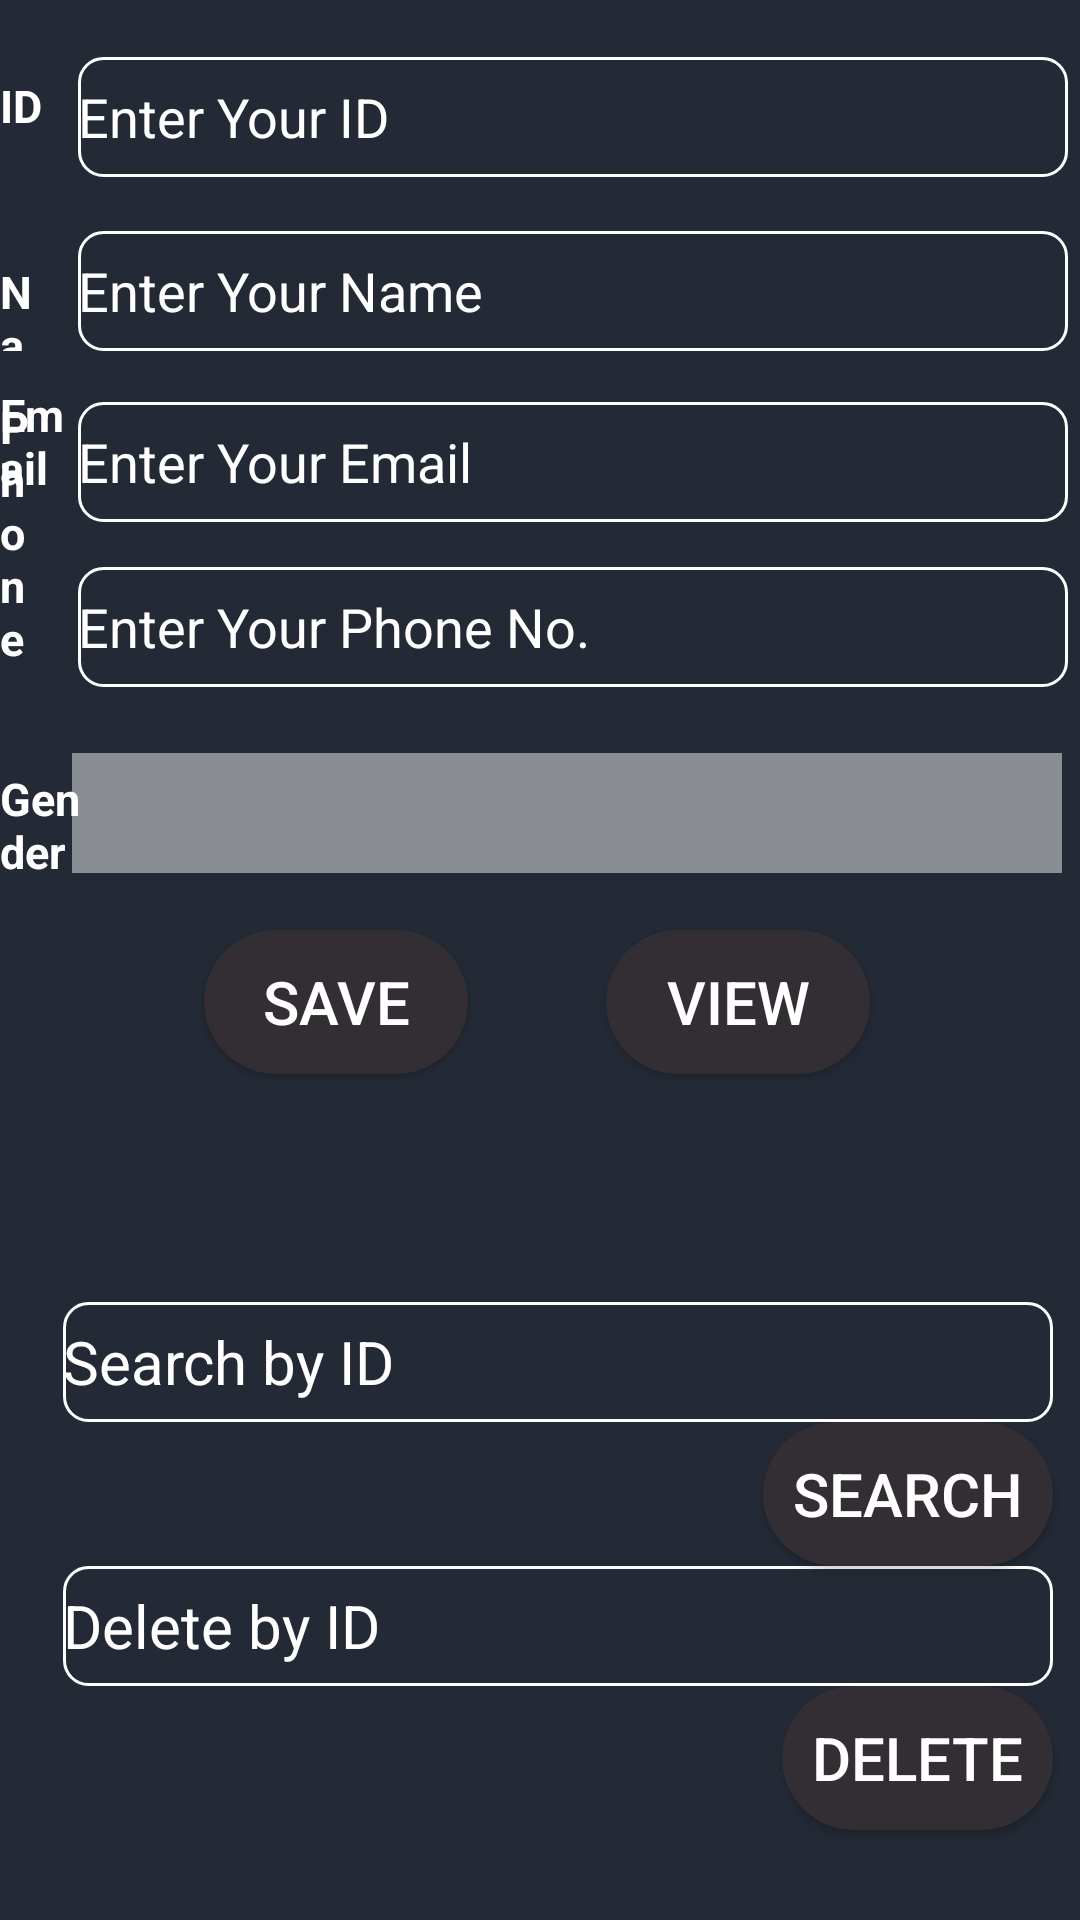

This screen was rendered from an Android layout file. Write that file and the resources it references.
<!-- AndroidManifest.xml: application theme AppTheme -->
<!-- res/layout/activity_saveinfo.xml -->
<?xml version="1.0" encoding="utf-8"?>
<RelativeLayout xmlns:android="http://schemas.android.com/apk/res/android"
    xmlns:app="http://schemas.android.com/apk/res-auto"
    xmlns:tools="http://schemas.android.com/tools"
    android:layout_width="match_parent"
    android:layout_height="match_parent"
    tools:context=".saveinfo"
    android:layout_weight="1"
    android:background="#232A35">


    <TextView
        android:layout_width="32dp"
        android:layout_height="30dp"
        android:layout_alignParentEnd="true"
        android:layout_alignParentBottom="true"
        android:layout_marginEnd="333dp"
        android:layout_marginBottom="585dp"
        android:text="ID"
        android:textColor="@color/white"
        android:textSize="15sp"
        android:textStyle="bold" />

    <EditText
        android:id="@+id/etid"
        android:layout_width="330dp"
        android:layout_height="40dp"
        android:inputType="text"
        android:hint="Enter Your ID"
        android:textColorHint="@color/white"
        android:layout_alignParentEnd="true"
        android:layout_alignParentBottom="true"
        android:layout_marginEnd="4dp"
        android:layout_marginBottom="581dp"
        android:background="@drawable/ettext_corners" />

    <TextView
        android:layout_width="53dp"
        android:layout_height="30dp"
        android:layout_alignParentEnd="true"
        android:layout_alignParentBottom="true"
        android:layout_marginEnd="342dp"
        android:layout_marginBottom="523dp"
        android:text="Name"
        android:textColor="@color/white"
        android:textSize="15sp"
        android:textStyle="bold" />

    <EditText
        android:id="@+id/etname"
        android:layout_width="330dp"
        android:layout_height="40dp"
        android:layout_alignParentEnd="true"
        android:layout_alignParentBottom="true"
        android:layout_marginEnd="4dp"
        android:layout_marginBottom="523dp"
        android:background="@drawable/ettext_corners"
        android:hint="Enter Your Name"
        android:inputType="textPersonName"
        android:textColorHint="@color/white" />

    <TextView
        android:layout_width="61dp"
        android:layout_height="wrap_content"
        android:layout_alignParentEnd="true"
        android:layout_alignParentBottom="true"
        android:layout_marginEnd="335dp"
        android:layout_marginBottom="474dp"
        android:text="Email"
        android:textColor="@color/white"
        android:textSize="15sp"
        android:textStyle="bold" />

    <EditText
        android:id="@+id/etemail"
        android:layout_width="330dp"
        android:layout_height="40dp"
        android:layout_alignParentEnd="true"
        android:layout_alignParentBottom="true"
        android:layout_marginEnd="4dp"
        android:layout_marginBottom="466dp"
        android:background="@drawable/ettext_corners"
        android:hint="Enter Your Email"
        android:inputType="textEmailAddress"
        android:textColorHint="@color/white" />

    <TextView
        android:layout_width="55dp"
        android:layout_height="wrap_content"
        android:layout_alignParentEnd="true"
        android:layout_alignParentBottom="true"
        android:layout_marginEnd="344dp"
        android:layout_marginBottom="417dp"
        android:text="Phone"
        android:textColor="@color/white"
        android:textSize="15sp"
        android:textStyle="bold" />

    <EditText
        android:id="@+id/etphone"
        android:layout_width="330dp"
        android:layout_height="40dp"
        android:layout_alignParentEnd="true"
        android:layout_alignParentBottom="true"
        android:layout_marginEnd="4dp"
        android:layout_marginBottom="411dp"
        android:background="@drawable/ettext_corners"
        android:hint="Enter Your Phone No."
        android:inputType="phone"
        android:textColorHint="@color/white" />

    <TextView
        android:layout_width="66dp"
        android:layout_height="34dp"
        android:layout_alignParentEnd="true"
        android:layout_alignParentBottom="true"
        android:layout_marginEnd="333dp"
        android:layout_marginBottom="350dp"
        android:text="Gender"
        android:textColor="@color/white"
        android:textSize="15sp"
        android:textStyle="bold" />

    <Spinner
        android:id="@+id/sp1gender"
        android:layout_width="330dp"
        android:layout_height="40dp"
        android:layout_alignParentEnd="true"
        android:layout_alignParentBottom="true"
        android:layout_marginEnd="6dp"
        android:layout_marginBottom="349dp"
        android:background="#77FFFFFF"></Spinner>

    <Button
        android:id="@+id/savebtn"
        android:layout_width="wrap_content"
        android:layout_height="wrap_content"
        android:layout_alignParentEnd="true"
        android:layout_alignParentBottom="true"
        android:layout_marginEnd="204dp"
        android:layout_marginBottom="282dp"
        android:background="@drawable/round_btn"
        android:onClick="savebtn"
        android:text="Save"
        android:textColor="@color/white"
        android:textSize="20sp" />

    <Button
        android:id="@+id/viewbtn"
        android:layout_width="wrap_content"
        android:layout_height="wrap_content"
        android:layout_alignParentEnd="true"
        android:layout_alignParentBottom="true"
        android:layout_marginEnd="70dp"
        android:layout_marginBottom="282dp"
        android:background="@drawable/round_btn"
        android:onClick="viewbtn"
        android:text="View"
        android:textColor="@color/white"
        android:textSize="20sp" />

    <LinearLayout
        android:layout_width="match_parent"
        android:layout_height="match_parent"
        android:gravity="bottom|right"
        android:orientation="vertical">

        <EditText
            android:id="@+id/etsearch"
            android:layout_width="330dp"
            android:layout_height="40dp"
            android:hint="Search by ID"
            android:textColorHint="@color/white"
            android:layout_alignParentEnd="true"
            android:layout_alignParentBottom="true"
            android:layout_marginEnd="9dp"
            android:background="@drawable/ettext_corners"
            android:textSize="20sp" />

        <Button
            android:id="@+id/searchbtn"
            android:layout_width="wrap_content"
            android:layout_height="wrap_content"
            android:layout_marginEnd="9dp"
            android:background="@drawable/round_btn"
            android:text="search"
            android:onClick="searchbtn"
            android:textColor="@color/white"
            android:textSize="20sp" />

        <EditText
            android:id="@+id/etdelete"
            android:textSize="20sp"
            android:hint="Delete by ID"
            android:textColorHint="@color/white"
            android:layout_width="330dp"
            android:layout_height="40dp"
            android:layout_marginEnd="9dp"
            android:background="@drawable/ettext_corners" />

        <Button
            android:id="@+id/deletebtn"
            android:layout_width="wrap_content"
            android:layout_height="wrap_content"
            android:text="delete"
            android:onClick="deletebtn"
            android:layout_marginEnd="9dp"
            android:textSize="20sp"
            android:textColor="@color/white"
            android:background="@drawable/round_btn"
            android:layout_marginBottom="30dp"/>


    </LinearLayout>







</RelativeLayout>
<!-- resources referenced by this layout -->
<resources>
  <color name="white">#fff</color>
  <!-- drawable ettext_corners (drawable) -->
  <?xml version="1.0" encoding="utf-8"?>
  <shape xmlns:android="http://schemas.android.com/apk/res/android" android:shape="rectangle">
      <stroke
          android:width="1dp"
          android:color="#FFFFFF" />
      <corners android:radius="8dp"/>
  </shape>
  <!-- drawable round_btn (drawable) -->
  <?xml version="1.0" encoding="utf-8"?>
  <shape xmlns:android="http://schemas.android.com/apk/res/android">
      <corners android:radius="40dp" />
  
      <padding
          android:bottom="10dp"
          android:left="10dp"
          android:right="10dp"
          android:top="10dp" />
  
      <solid android:color="#332E33" />
  </shape>
  <style name="AppTheme" parent="Theme.AppCompat.Light.DarkActionBar">
          
          <item name="colorPrimary">@color/colorPrimary</item>
          <item name="colorPrimaryDark">@color/colorPrimaryDark</item>
          <item name="colorAccent">@color/colorAccent</item>
      </style>
  <color name="colorPrimary">#232A35</color>
  <color name="colorPrimaryDark">#232A35</color>
  <color name="colorAccent">#D81B60</color>
</resources>
